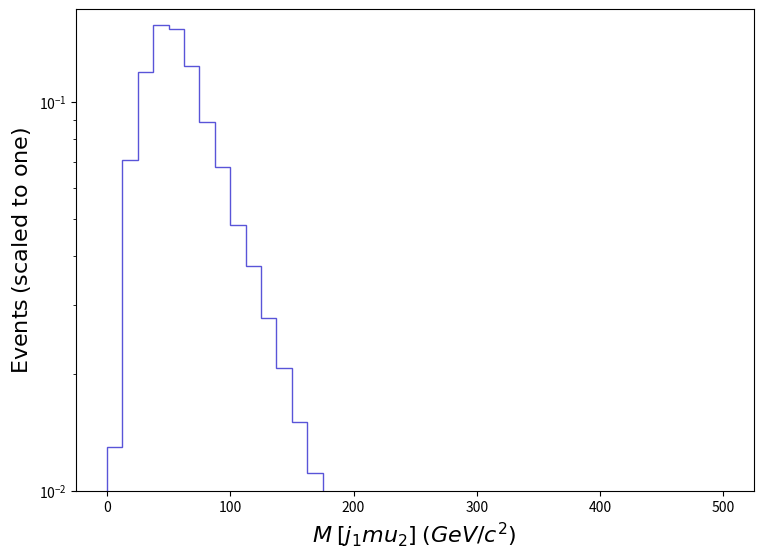

Python code for this plot: (Note: this script raises an exception after producing the figure.)
def selection_16():

    # Library import
    import numpy
    import matplotlib
    import matplotlib.pyplot   as plt
    import matplotlib.gridspec as gridspec

    # Library version
    matplotlib_version = matplotlib.__version__
    numpy_version      = numpy.__version__

    # Histo binning
    xBinning = numpy.linspace(0.0,500.0,41,endpoint=True)

    # Creating data sequence: middle of each bin
    xData = numpy.array([6.25,18.75,31.25,43.75,56.25,68.75,81.25,93.75,106.25,118.75,131.25,143.75,156.25,168.75,181.25,193.75,206.25,218.75,231.25,243.75,256.25,268.75,281.25,293.75,306.25,318.75,331.25,343.75,356.25,368.75,381.25,393.75,406.25,418.75,431.25,443.75,456.25,468.75,481.25,493.75])

    # Creating weights for histo: y17_M_0
    y17_M_0_weights = numpy.array([0.012926878228447713,0.07078598013604688,0.11963118631974481,0.15728693007392286,0.15437904460384114,0.12356690098247822,0.0888748051401088,0.067785274229449,0.04818662199676325,0.03786485672477446,0.027842347347306416,0.020639319754944294,0.015049672762812393,0.011099479698656607,0.008657168661669044,0.007300344876949126,0.006222364576651858,0.003844650247295983,0.003975706479012122,0.002954653452842816,0.0020578194659792762,0.0015759022893617484,0.0013443950916548501,0.0010791481839947216,0.0007196986025488285,0.0009613689057431083,0.00033609930689058274,0.0003853984925810513,0.0005069297211696522,0.00017224591067945878,0.00039822431187270044,0.0002823264629818976,0.00011328403211136021,0.00017080539364858197,0.0003381966917541687,0.00022364965178005552,5.651853009033467e-05,0.0,0.0,5.674660686806282e-05])

    # Creating a new Canvas
    fig   = plt.figure(figsize=(8.75,6.25),dpi=80)
    frame = gridspec.GridSpec(1,1)
    pad   = fig.add_subplot(frame[0])

    # Creating a new Stack
    pad.hist(x=xData, bins=xBinning, weights=y17_M_0_weights,\
             label="$tag\_1\_pythia8\_BasicReco$", histtype="step", rwidth=1.0,\
             color=None, edgecolor="#5954d8", linewidth=1, linestyle="solid",\
             bottom=None, cumulative=False, density=False, align="mid", orientation="vertical")


    # Axis
    plt.rc('text',usetex=False)
    plt.xlabel(r"$M$ $[ j_{1} mu_{2} ]$ $(GeV/c^{2})$ ",\
               fontsize=16,color="black")
    plt.ylabel(r"$\mathrm{Events}$ $(\mathrm{scaled}\ \mathrm{to}\ \mathrm{one})$",\
               fontsize=16,color="black")

    # Boundary of y-axis
    ymax=(numpy.array([y17_M_0_weights.max()])).max()*1.1
    #ymin=0 # linear scale
    ymin=min([x for x in (numpy.array([y17_M_0_weights.min(),1.])) if x])/100. # log scale
    plt.gca().set_ylim(ymin,ymax)

    # Log/Linear scale for X-axis
    plt.gca().set_xscale("linear")
    #plt.gca().set_xscale("log",nonpositive="clip")

    # Log/Linear scale for Y-axis
    #plt.gca().set_yscale("linear")
    plt.gca().set_yscale("log",nonpositive="clip")

    # Saving the image
    plt.savefig('../../HTML/MadAnalysis5job_0/selection_16.png')

# Running!
if __name__ == '__main__':
    selection_16()
